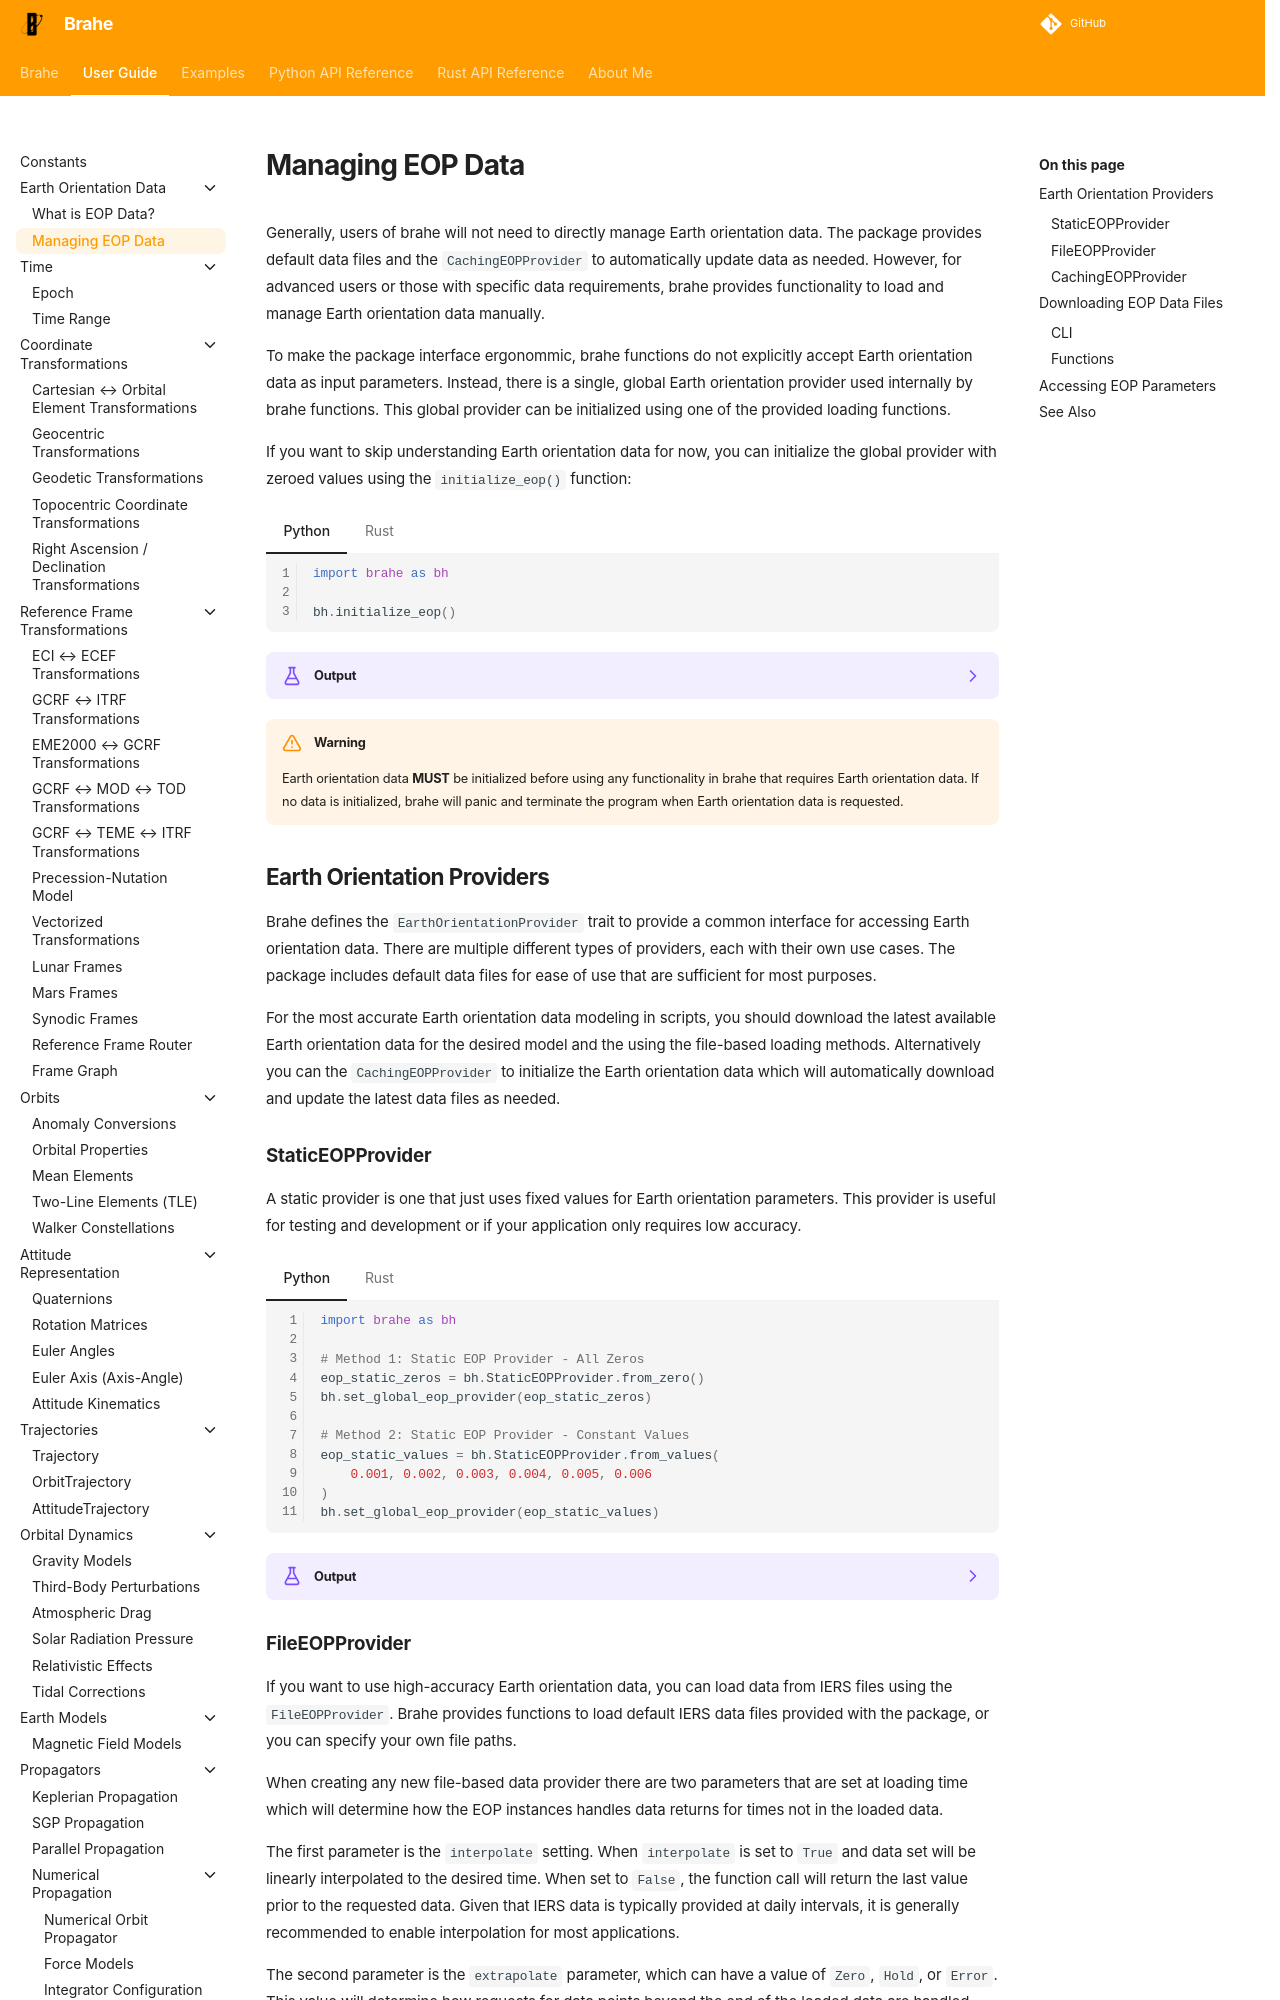

repository: duncaneddy/brahe · page: latest/learn/eop/managing_eop_data.html · generator: mkdocs

# Managing EOP Data

Generally, users of brahe will not need to directly manage Earth orientation data. The package provides default data files and the `CachingEOPProvider` to automatically update data as needed. However, for advanced users or those with specific data requirements, brahe provides functionality to load and manage Earth orientation data manually.

To make the package interface ergonommic, brahe functions do not explicitly accept Earth orientation data as input parameters. Instead, there is a single, global Earth orientation provider used internally by brahe functions. This global provider can be initialized using one of the provided loading functions.

If you want to skip understanding Earth orientation data for now, you can initialize the global provider with zeroed values using the `initialize_eop()` function:

=== "Python"

    ``` python
    --8<-- "./examples/eop/initialize_eop.py:8"
    ```

=== "Rust"

    ``` rust
    --8<-- "./examples/eop/initialize_eop.rs:4"
    ```

??? example "Output"
    === "Python"
        ```
        --8<-- "./docs/outputs/eop/initialize_eop.py.txt"
        ```

    === "Rust"
        ```
        --8<-- "./docs/outputs/eop/initialize_eop.rs.txt"
        ```

!!! warning 

    Earth orientation data **MUST** be initialized before using any functionality in brahe that requires Earth orientation data. If no data is initialized, brahe will panic and terminate the program when Earth orientation data is requested.

## Earth Orientation Providers

Brahe defines the `EarthOrientationProvider` trait to provide a common interface for accessing Earth orientation data. There are multiple different types of providers, each with their own use cases. The package includes default data files for ease of use that are sufficient for most purposes.

For the most accurate Earth orientation data modeling in scripts, you should download the latest available Earth orientation data for the desired model and the using the file-based loading methods. Alternatively you can the `CachingEOPProvider` to initialize the Earth orientation data which will automatically download and update the latest data files as needed.

### StaticEOPProvider

A static provider is one that just uses fixed values for Earth orientation parameters. This provider is useful for testing and development or if your application only requires low accuracy.

=== "Python"

    ``` python
    --8<-- "./examples/eop/static_eop.py:8"
    ```

=== "Rust"

    ``` rust
    --8<-- "./examples/eop/static_eop.rs:3"
    ```

??? example "Output"
    === "Python"
        ```
        --8<-- "./docs/outputs/eop/static_eop.py.txt"
        ```

    === "Rust"
        ```
        --8<-- "./docs/outputs/eop/static_eop.rs.txt"
        ```
